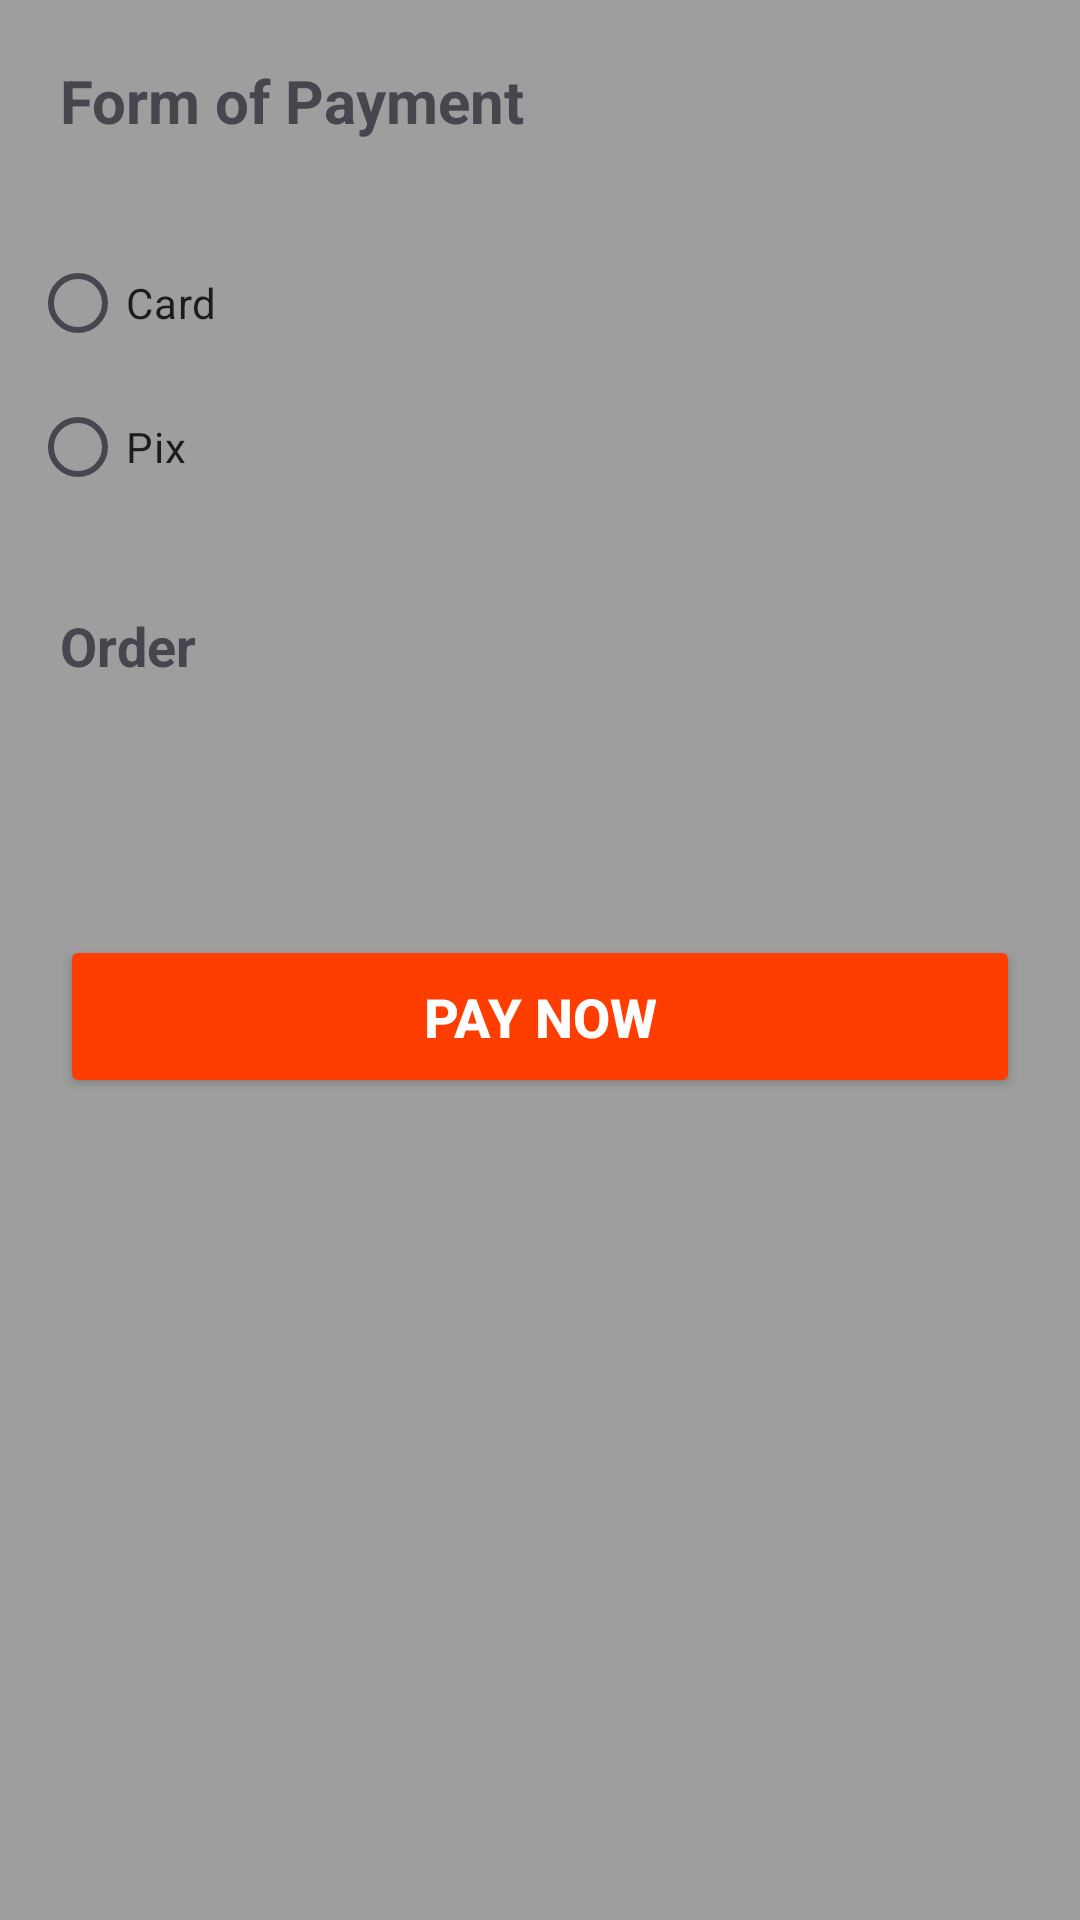

The Android layout XML behind this screen, and the referenced resources:
<!-- AndroidManifest.xml: application theme Theme.AppDePizzaria1 -->
<!-- res/layout/activity_payment.xml -->
<?xml version="1.0" encoding="utf-8"?>
<LinearLayout xmlns:android="http://schemas.android.com/apk/res/android"
    xmlns:app="http://schemas.android.com/apk/res-auto"
    xmlns:tools="http://schemas.android.com/tools"
    android:layout_width="match_parent"
    android:layout_height="match_parent"
    android:orientation="vertical"
    android:background="@color/dark_gray"
    tools:context=".Payment">

    <TextView
        android:layout_width="match_parent"
        android:layout_height="wrap_content"
        android:text="Form of Payment"
        android:textSize="20sp"
        android:textStyle="bold"
        android:layout_margin="20dp"/>

    <RadioGroup
        android:layout_width="match_parent"
        android:layout_height="wrap_content"
        android:orientation="vertical"
        android:background="@drawable/container_radio_group"
        android:layout_margin="10dp">

        <RadioButton
            android:id="@+id/btCreditCard"
            android:layout_width="wrap_content"
            android:layout_height="wrap_content"
            android:text="Card"/>

        <RadioButton
            android:id="@+id/btPix"
            android:layout_width="wrap_content"
            android:layout_height="wrap_content"
            android:text="Pix"/>

    </RadioGroup>

    <EditText
        android:id="@+id/editPix"
        android:layout_width="match_parent"
        android:layout_height="wrap_content"
        android:hint="Cell phone or email"
        android:background="@color/white"
        android:padding="15dp"
        android:layout_margin="20dp"
        android:maxLines="1"
        android:visibility="gone"
        android:inputType="textEmailAddress"/>
    
    <TextView
        android:layout_width="wrap_content"
        android:layout_height="wrap_content"
        android:text="Order"
        android:textSize="18sp"
        android:textStyle="bold"
        android:layout_marginHorizontal="20dp"
        android:layout_marginTop="20dp"/>

    <TextView
        android:id="@+id/txtTotal"
        android:layout_width="wrap_content"
        android:layout_height="wrap_content"
        android:text=""
        android:textColor="@color/dark_gray"
        android:textSize="18sp"
        android:textStyle="bold"
        android:gravity="start"
        android:layout_margin="20dp"/>

    <Button
        android:id="@+id/btPay"
        android:layout_width="match_parent"
        android:layout_height="wrap_content"
        android:text="Pay Now"
        android:textSize="18sp"
        android:textColor="@color/white"
        android:textStyle="bold"
        android:padding="15dp"
        app:cornerRadius="15dp"
        android:backgroundTint="@color/red"
        android:layout_margin="20dp"/>


</LinearLayout>
<!-- resources referenced by this layout -->
<resources>
  <color name="dark_gray">#9E9E9E</color>
  <color name="red">#FF3D00</color>
  <color name="white">#FFFFFFFF</color>
  <style name="Theme.AppDePizzaria1" parent="Base.Theme.AppDePizzaria1" />
  <style name="Base.Theme.AppDePizzaria1" parent="Theme.Material3.DayNight.NoActionBar">
          
          
      </style>
</resources>
